The GitHub repository assiri/Vision-Transformer contains a labelled image folder "dataset" with 24 categories: front or left, front or right, hump, left turn, narrows from left, narrows from right, no horron, no parking, no u-turn, overtaking is forbidden, parking, pedestrian crossing, right or left, right turn, rotor, slow, speed limit 100, speed limit 30, speed limit 40, speed limit 50, speed limit 60, speed limit 80, stop, u-turn. Examples follow, each with its label.

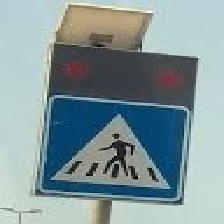
Label: pedestrian crossing

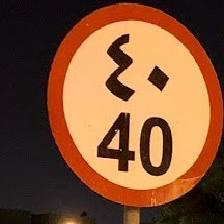
Label: speed limit 40

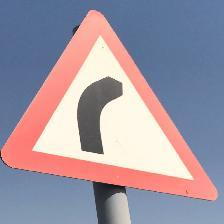
Label: right turn

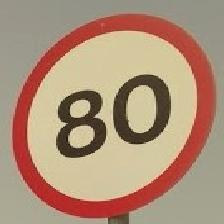
Label: speed limit 80

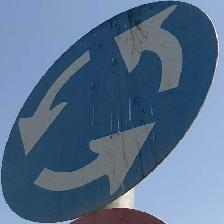
Label: rotor

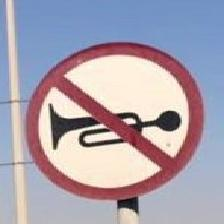
Label: no horron
